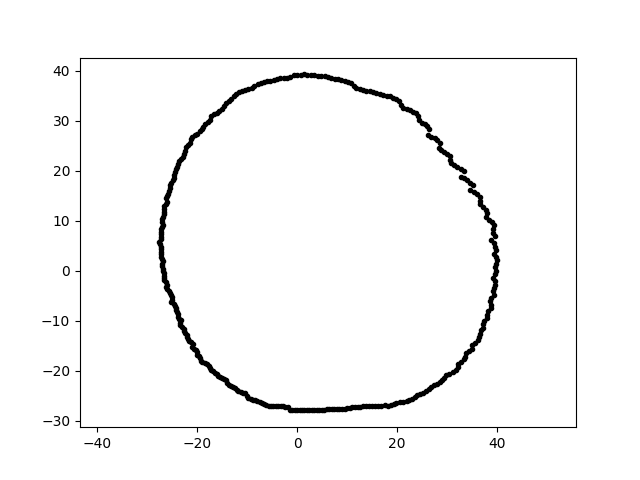

Data behind this chart, as committed beside it:
2.402591228978319848e-15, 3.923729242833276487e+01, 6.000000000000000000e+00
-5.127808400091498681e-15, -2.791448877974002585e+01, 6.000000000000000000e+00
3.458841343960216363e+01, 1.762367690511243268e+01, 6.000000000000000000e+00
-7.529303034339874579e+00, -2.625780015401209155e+01, 6.000000000000000000e+00
3.714665729140050132e+01, 1.279061984683707465e+01, 6.000000000000000000e+00
-1.036372221030167751e+01, 3.614259452816091311e+01, 6.000000000000000000e+00
3.919744003170072233e+01, -1.368804768013619944e+00, 6.000000000000000000e+00
7.471272998177642677e+00, 3.843636750718530948e+01, 6.000000000000000000e+00
3.797094661496615942e+01, -8.766283760322574281e+00, 6.000000000000000000e+00
6.148907592333431538e+00, 3.882267462469206976e+01, 6.000000000000000000e+00
2.741306955804988288e+00, 3.920251588217012539e+01, 6.000000000000000000e+00
-9.330319267158833085e+00, -2.563484150282130614e+01, 6.000000000000000000e+00
-2.662587126733010834e+01, -1.861862292942709329e+00, 6.000000000000000000e+00
2.188093193239186363e+01, 3.243981563764823051e+01, 6.000000000000000000e+00
-3.325967236941413940e+00, -2.708782938574440635e+01, 6.000000000000000000e+00
-2.012733426329676334e+01, -1.629879391719651593e+01, 6.000000000000000000e+00
3.201895182606995149e+01, 2.079335044207512340e+01, 6.000000000000000000e+00
3.668120846583535410e+01, -1.191844711217514430e+01, 6.000000000000000000e+00
-2.621106673058003622e+01, -2.293171197847251541e+00, 6.000000000000000000e+00
-2.470438897128512323e+01, 1.861609236462669870e+01, 6.000000000000000000e+00
-9.792388956880097695e+00, -2.551004538879664807e+01, 6.000000000000000000e+00
-7.318082391004950615e+00, 3.764827015384612707e+01, 6.000000000000000000e+00
1.075761682689911503e+01, 3.751626830343398211e+01, 6.000000000000000000e+00
6.858062816120015226e-01, 3.928981555968516659e+01, 6.000000000000000000e+00
2.419899924412335679e+01, 3.097330658996233055e+01, 6.000000000000000000e+00
2.057922770986341021e+00, 3.926750568597866931e+01, 6.000000000000000000e+00
3.333137684802566270e+01, -1.772260744035829561e+01, 6.000000000000000000e+00
-1.769353195136523027e+01, -1.897399003446603061e+01, 6.000000000000000000e+00
-3.375866659049157281e+00, 3.858633248008003847e+01, 6.000000000000000000e+00
2.805457942151750217e+01, 2.616131854581226435e+01, 6.000000000000000000e+00
-2.684293096553497548e+01, 1.084524808835876541e+01, 6.000000000000000000e+00
9.491773677346463600e+00, -2.756611236218667926e+01, 6.000000000000000000e+00
-1.614155496159886383e+01, -2.066024820368314963e+01, 6.000000000000000000e+00
2.899574553188490356e+01, -2.184986148130186834e+01, 6.000000000000000000e+00
1.559898137576206523e+01, -2.701822828914055563e+01, 6.000000000000000000e+00
-2.675528677886272533e+01, 3.276577631400373374e-15, 6.000000000000000000e+00
-1.512430820805222176e+01, 3.243418362008752354e+01, 6.000000000000000000e+00
-2.618191076665234363e+01, -3.214734417082433460e+00, 6.000000000000000000e+00
1.623157787685536491e+01, -2.701388202662497307e+01, 6.000000000000000000e+00
-1.806853604316328799e+01, -1.871051679851309757e+01, 6.000000000000000000e+00
5.468229400269293272e+00, 3.890847390972728448e+01, 6.000000000000000000e+00
-2.504183010955541633e+01, -5.781362019866720381e+00, 6.000000000000000000e+00
3.871311645749877783e+01, -7.525067544693103905e+00, 6.000000000000000000e+00
-8.864017616771146635e+00, -2.574297638253689158e+01, 6.000000000000000000e+00
-2.334671586436550683e+01, -1.088675240032242897e+01, 6.000000000000000000e+00
-1.790588386278068356e+01, 2.980039512617712560e+01, 6.000000000000000000e+00
1.000495391279483215e+01, -2.748838495808794491e+01, 6.000000000000000000e+00
3.736188958894985745e+01, -1.001108814305988304e+01, 6.000000000000000000e+00
3.442477088234438298e+01, -1.605253429266838339e+01, 6.000000000000000000e+00
3.938177312004475539e+01, -4.835473720122495322e+00, 6.000000000000000000e+00
-5.242252482220966847e+00, -2.696905106014022735e+01, 6.000000000000000000e+00
1.519330336768145528e+01, 3.579317968343035261e+01, 6.000000000000000000e+00
-1.666328286655523172e+01, 3.133907708668250436e+01, 6.000000000000000000e+00
3.338163745838236451e+01, 1.850374379549615256e+01, 6.000000000000000000e+00
3.331584803442118670e+01, 2.001818107339044417e+01, 6.000000000000000000e+00
3.871736101822602905e+01, -5.441370234975335229e+00, 6.000000000000000000e+00
2.490481446152328715e+01, 2.968040210741261120e+01, 6.000000000000000000e+00
3.989383718602659457e+01, 2.090747413998863546e+00, 6.000000000000000000e+00
-2.097197784938749621e+01, -1.523703380396642082e+01, 6.000000000000000000e+00
-2.727449816934176141e+01, 4.319856127683787683e+00, 6.000000000000000000e+00
-1.245760728158800923e+01, -2.342935170937374778e+01, 6.000000000000000000e+00
... 299 more rows
